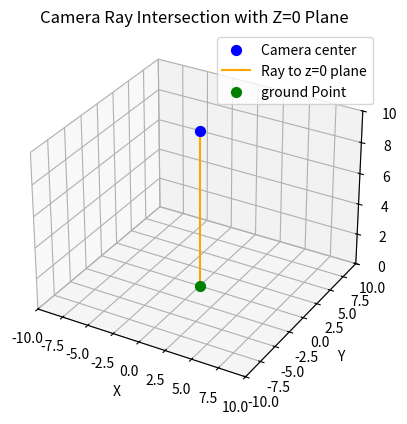

This chart was generated by the following Python code:
# Calc point location on ground from camera pixel
# Take Camera orentation and height (pitch_deg, C_world)
# Take camera point pixel (u, v)

import numpy as np
import matplotlib.pyplot as plt

# region Camera
CAMERA_WIDTH = 640
CAMERA_HEIGHT = 480
CX = CAMERA_WIDTH / 2
CY = CAMERA_HEIGHT / 2


u, v = 320, 240  # Pixel coordinates
# u, v = 320, 248.37843123  # Pixel coordinates
pitch_deg = 0  # Pitch angle in degrees
# pitch_deg = 31  # Pitch angle in degrees
C_world = np.array([0, 0, 10])  # Camera position in world coordinates

# Camera intrinsics
K = np.array([
    [CAMERA_WIDTH, 0, CX],
    [0, CAMERA_HEIGHT, CY],
    [0, 0, 1]
])
# endregion Camera


t_wc = [0, 0, 10]  # Translation from world to camera coordinates (camera location))

# Compute camera extrinsics
R = np.array([
    [1, 0, 0],
    [0, np.cos(np.deg2rad(pitch_deg)), -np.sin(np.deg2rad(pitch_deg))],
    [0, np.sin(np.deg2rad(pitch_deg)), np.cos(np.deg2rad(pitch_deg))]
])

R_wc = R
pix_h = np.array([u, v, 1])  # Homogeneous pixel coordinates
d_c = np.linalg.inv(K) @ pix_h  # Camera coordinates (camera intrinsics)
d_c = d_c / np.linalg.norm(d_c)  # Normalize direction vector
d_w = R_wc @ d_c  # Direction in world coordinates (extransic without translation)
C = t_wc

print("Camera position in world:", C)
print("Direction in world coordinates:", d_w)
print("Direction in camera coordinates:", d_c)

t_ray = -C[2]/  d_w[2] # ration between camera z and ray z
P_hit = C + t_ray * d_w  # Intersection point with z=0 plane

print("World point at z=0:", P_hit)

# region Visualization
fig = plt.figure()
ax = fig.add_subplot(111, projection='3d')
ax.scatter(*C, color='blue', s=50, label='Camera center')
ax.plot([C[0], P_hit[0]], 
        [C[1], P_hit[1]],
        [C[2], P_hit[2]], color='orange', label='Ray to z=0 plane')

ax.scatter(*P_hit, color='green', s=50, label='ground Point') 

ax.set_xlabel('X')
ax.set_ylabel('Y')
ax.set_zlabel('Z')
ax.set_title('Camera Ray Intersection with Z=0 Plane')
ax.legend()
ax.set_xlim([-10, 10])
ax.set_ylim([-10, 10])
ax.set_zlim([0, 10])
plt.show()
# endregion Visualization

#30: World point at z=0: [0.         5.77350269 0.        ]
#31: World point at z=0: [0.         6.00860619 0.        ]